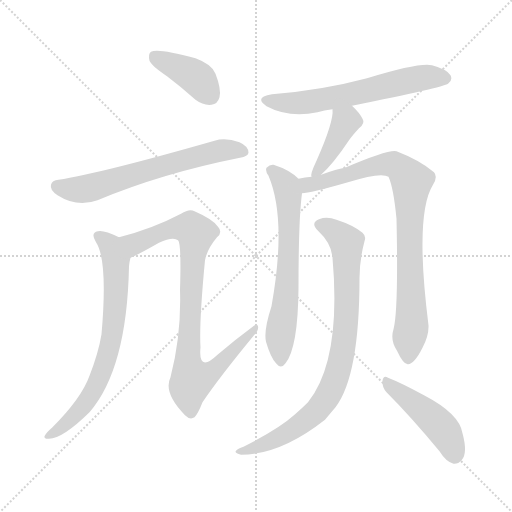
t = 0.00 s
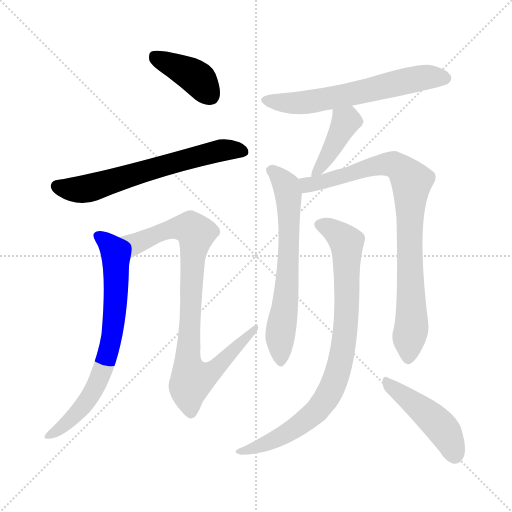
t = 1.62 s
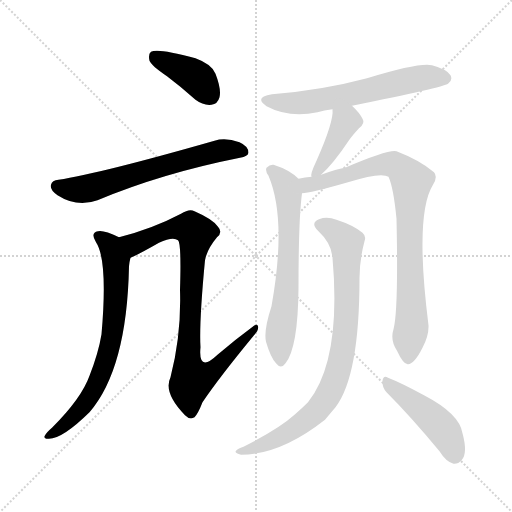
t = 3.24 s
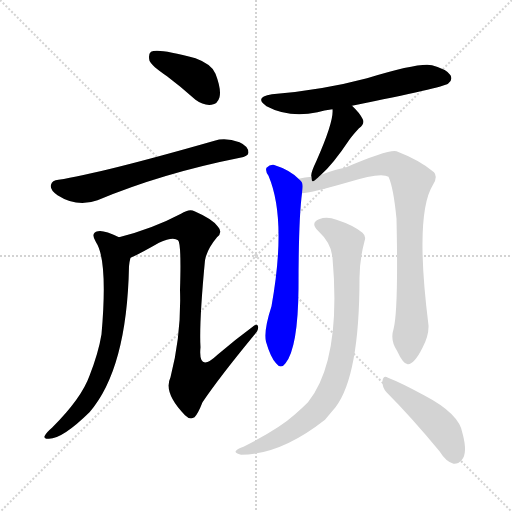
t = 4.85 s
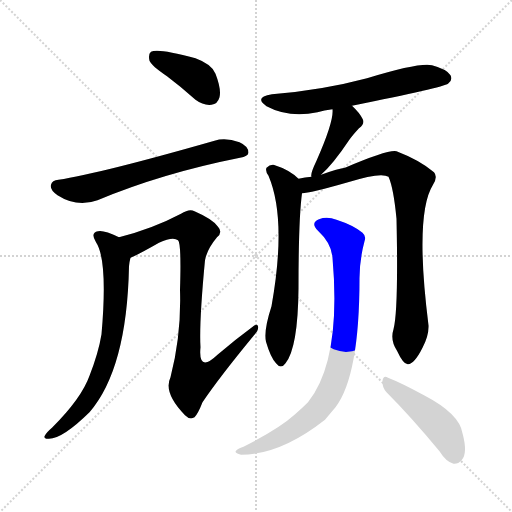
t = 6.47 s
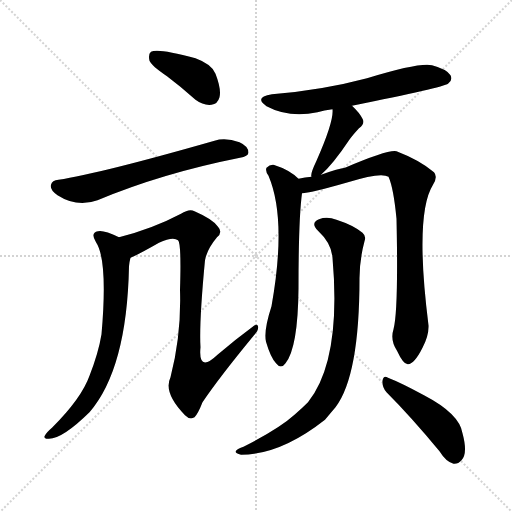
t = 8.09 s

The animated SVG that drew these frames (rendered in a browser with its animation timeline set to each time). Animation: 10 CSS @keyframes rules; one cycle of 8.09 s.

<svg version="1.1" viewBox="0 0 1024 1024" xmlns="http://www.w3.org/2000/svg">
  <g stroke="lightgray" stroke-dasharray="1,1" stroke-width="1" transform="scale(4, 4)">
    <line x1="0" y1="0" x2="256" y2="256"></line>
    <line x1="256" y1="0" x2="0" y2="256"></line>
    <line x1="128" y1="0" x2="128" y2="256"></line>
    <line x1="0" y1="128" x2="256" y2="128"></line>
  </g>
<g transform="scale(1, -1) translate(0, -900)">
   <style type="text/css">
    @keyframes keyframes0 {
      from {
       stroke: blue;
       stroke-dashoffset: 397;
       stroke-width: 128;
       }
       56% {
       animation-timing-function: step-end;
       stroke: blue;
       stroke-dashoffset: 0;
       stroke-width: 128;
       }
       to {
       stroke: black;
       stroke-width: 1024;
       }
       }
       #make-me-a-hanzi-animation-0 {
         animation: keyframes0 0.573079s both;
         animation-delay: 0.000000s;
         animation-timing-function: linear;
       }
    @keyframes keyframes1 {
      from {
       stroke: blue;
       stroke-dashoffset: 640;
       stroke-width: 128;
       }
       68% {
       animation-timing-function: step-end;
       stroke: blue;
       stroke-dashoffset: 0;
       stroke-width: 128;
       }
       to {
       stroke: black;
       stroke-width: 1024;
       }
       }
       #make-me-a-hanzi-animation-1 {
         animation: keyframes1 0.770833s both;
         animation-delay: 0.573079s;
         animation-timing-function: linear;
       }
    @keyframes keyframes2 {
      from {
       stroke: blue;
       stroke-dashoffset: 713;
       stroke-width: 128;
       }
       70% {
       animation-timing-function: step-end;
       stroke: blue;
       stroke-dashoffset: 0;
       stroke-width: 128;
       }
       to {
       stroke: black;
       stroke-width: 1024;
       }
       }
       #make-me-a-hanzi-animation-2 {
         animation: keyframes2 0.830241s both;
         animation-delay: 1.343913s;
         animation-timing-function: linear;
       }
    @keyframes keyframes3 {
      from {
       stroke: blue;
       stroke-dashoffset: 871;
       stroke-width: 128;
       }
       74% {
       animation-timing-function: step-end;
       stroke: blue;
       stroke-dashoffset: 0;
       stroke-width: 128;
       }
       to {
       stroke: black;
       stroke-width: 1024;
       }
       }
       #make-me-a-hanzi-animation-3 {
         animation: keyframes3 0.958822s both;
         animation-delay: 2.174154s;
         animation-timing-function: linear;
       }
    @keyframes keyframes4 {
      from {
       stroke: blue;
       stroke-dashoffset: 616;
       stroke-width: 128;
       }
       67% {
       animation-timing-function: step-end;
       stroke: blue;
       stroke-dashoffset: 0;
       stroke-width: 128;
       }
       to {
       stroke: black;
       stroke-width: 1024;
       }
       }
       #make-me-a-hanzi-animation-4 {
         animation: keyframes4 0.751302s both;
         animation-delay: 3.132975s;
         animation-timing-function: linear;
       }
    @keyframes keyframes5 {
      from {
       stroke: blue;
       stroke-dashoffset: 410;
       stroke-width: 128;
       }
       57% {
       animation-timing-function: step-end;
       stroke: blue;
       stroke-dashoffset: 0;
       stroke-width: 128;
       }
       to {
       stroke: black;
       stroke-width: 1024;
       }
       }
       #make-me-a-hanzi-animation-5 {
         animation: keyframes5 0.583659s both;
         animation-delay: 3.884277s;
         animation-timing-function: linear;
       }
    @keyframes keyframes6 {
      from {
       stroke: blue;
       stroke-dashoffset: 652;
       stroke-width: 128;
       }
       68% {
       animation-timing-function: step-end;
       stroke: blue;
       stroke-dashoffset: 0;
       stroke-width: 128;
       }
       to {
       stroke: black;
       stroke-width: 1024;
       }
       }
       #make-me-a-hanzi-animation-6 {
         animation: keyframes6 0.780599s both;
         animation-delay: 4.467936s;
         animation-timing-function: linear;
       }
    @keyframes keyframes7 {
      from {
       stroke: blue;
       stroke-dashoffset: 851;
       stroke-width: 128;
       }
       73% {
       animation-timing-function: step-end;
       stroke: blue;
       stroke-dashoffset: 0;
       stroke-width: 128;
       }
       to {
       stroke: black;
       stroke-width: 1024;
       }
       }
       #make-me-a-hanzi-animation-7 {
         animation: keyframes7 0.942546s both;
         animation-delay: 5.248535s;
         animation-timing-function: linear;
       }
    @keyframes keyframes8 {
      from {
       stroke: blue;
       stroke-dashoffset: 848;
       stroke-width: 128;
       }
       73% {
       animation-timing-function: step-end;
       stroke: blue;
       stroke-dashoffset: 0;
       stroke-width: 128;
       }
       to {
       stroke: black;
       stroke-width: 1024;
       }
       }
       #make-me-a-hanzi-animation-8 {
         animation: keyframes8 0.940104s both;
         animation-delay: 6.191081s;
         animation-timing-function: linear;
       }
    @keyframes keyframes9 {
      from {
       stroke: blue;
       stroke-dashoffset: 458;
       stroke-width: 128;
       }
       60% {
       animation-timing-function: step-end;
       stroke: blue;
       stroke-dashoffset: 0;
       stroke-width: 128;
       }
       to {
       stroke: black;
       stroke-width: 1024;
       }
       }
       #make-me-a-hanzi-animation-9 {
         animation: keyframes9 0.622721s both;
         animation-delay: 7.131185s;
         animation-timing-function: linear;
       }
</style>
<path d="M 334.0 747.5 Q 362.0 726.5 391.0 700.5 Q 407.0 688.5 423.0 690.5 Q 435.0 691.5 439.0 705.5 Q 443.0 721.5 431.0 752.5 Q 424.0 771.5 391.0 783.5 Q 315.0 804.5 302.0 796.5 Q 296.0 792.5 299.0 778.5 Q 303.0 768.5 334.0 747.5 Z" fill="lightgray"></path> 
<path d="M 117.0 540.5 Q 104.0 539.5 102.0 530.5 Q 99.0 520.5 115.0 509.5 Q 154.0 484.5 195.0 499.5 Q 324.0 553.5 480.0 584.5 Q 496.0 587.5 497.0 594.5 Q 497.0 607.5 479.0 615.5 Q 451.0 625.5 429.0 618.5 Q 198.0 552.5 117.0 540.5 Z" fill="lightgray"></path> 
<path d="M 238.0 425.5 Q 207.0 440.5 196.0 437.5 Q 180.0 434.5 192.0 415.5 Q 216.0 379.5 203.0 231.5 Q 197.0 194.5 179.0 148.5 Q 163.0 103.5 104.0 44.5 Q 92.0 34.5 89.0 27.5 Q 88.0 21.5 98.0 22.5 Q 125.0 22.5 179.0 75.5 Q 254.0 162.5 258.0 367.5 Q 259.0 377.5 261.0 384.5 C 266.0 412.5 265.0 413.5 238.0 425.5 Z" fill="lightgray"></path> 
<path d="M 261.0 384.5 Q 276.0 390.5 318.0 414.5 Q 346.0 427.5 356.0 419.5 Q 363.0 413.5 360.0 320.5 Q 363.0 229.5 341.0 145.5 Q 326.0 114.5 370.0 69.5 Q 380.0 59.5 389.0 65.5 Q 396.0 72.5 405.0 95.5 Q 438.0 144.5 508.0 229.5 Q 518.0 239.5 516.0 247.5 Q 515.0 254.5 504.0 245.5 Q 470.0 220.5 435.0 190.5 Q 396.0 153.5 401.0 205.5 Q 398.0 254.5 410.0 379.5 Q 414.0 401.5 434.0 425.5 Q 446.0 435.5 436.0 446.5 Q 426.0 461.5 389.0 477.5 Q 379.0 483.5 362.0 472.5 Q 305.0 442.5 238.0 425.5 C 209.0 417.5 234.0 371.5 261.0 384.5 Z" fill="lightgray"></path> 
<path d="M 704.0 688.5 Q 887.0 725.5 896.0 732.5 Q 906.0 739.5 901.0 749.5 Q 894.0 761.5 864.0 769.5 Q 839.0 775.5 734.0 743.5 Q 644.0 719.5 544.0 711.5 Q 507.0 705.5 533.0 687.5 Q 578.0 663.5 635.0 675.5 Q 648.0 679.5 665.0 681.5 L 704.0 688.5 Z" fill="lightgray"></path> 
<path d="M 642.0 550.5 Q 666.0 571.5 698.0 619.5 Q 705.0 629.5 718.0 643.5 Q 731.0 653.5 725.0 662.5 Q 719.0 674.5 704.0 688.5 C 682.0 709.5 664.0 711.5 665.0 681.5 Q 668.0 657.5 633.0 578.5 Q 620.0 551.5 623.0 546.5 C 624.0 533.5 624.0 533.5 642.0 550.5 Z" fill="lightgray"></path> 
<path d="M 597.0 542.5 Q 579.0 560.5 547.0 570.5 Q 540.0 571.5 533.0 564.5 Q 530.0 558.5 537.0 548.5 Q 574.0 461.5 543.0 287.5 Q 527.0 238.5 532.0 216.5 Q 541.0 185.5 552.0 173.5 Q 562.0 160.5 571.0 173.5 Q 596.0 204.5 597.0 323.5 Q 597.0 461.5 604.0 513.5 C 606.0 534.5 606.0 534.5 597.0 542.5 Z" fill="lightgray"></path> 
<path d="M 787.0 241.5 Q 780.0 219.5 794.0 198.5 Q 807.0 170.5 816.0 171.5 Q 829.0 172.5 845.0 204.5 Q 858.0 229.5 857.0 249.5 Q 829.0 471.5 866.0 530.5 Q 876.0 546.5 868.0 555.5 Q 840.0 579.5 793.0 597.5 Q 777.0 601.5 690.0 564.5 Q 678.0 563.5 642.0 550.5 L 623.0 546.5 Q 610.0 545.5 597.0 542.5 C 567.0 537.5 574.0 509.5 604.0 513.5 Q 619.0 513.5 696.0 535.5 Q 762.0 556.5 777.0 546.5 Q 787.0 524.5 793.0 462.5 Q 797.0 278.5 787.0 241.5 Z" fill="lightgray"></path> 
<path d="M 665.0 384.5 Q 683.0 179.5 616.0 95.5 Q 604.0 83.5 589.0 70.5 Q 558.0 42.5 487.0 6.5 Q 475.0 2.5 472.0 -1.5 Q 468.0 -5.5 482.0 -9.5 Q 561.0 -9.5 650.0 60.5 Q 660.0 72.5 671.0 85.5 Q 719.0 148.5 719.0 343.5 Q 719.0 379.5 729.0 417.5 Q 733.0 427.5 725.0 434.5 Q 707.0 449.5 673.0 460.5 Q 654.0 467.5 638.0 461.5 Q 620.0 454.5 636.0 438.5 Q 663.0 413.5 665.0 384.5 Z" fill="lightgray"></path> 
<path d="M 773.0 115.5 Q 822.0 66.5 879.0 -2.5 Q 892.0 -23.5 907.0 -27.5 Q 916.0 -28.5 923.0 -20.5 Q 936.0 -7.5 925.0 33.5 Q 919.0 72.5 848.0 109.5 Q 802.0 134.5 776.0 144.5 Q 767.0 150.5 765.0 138.5 Q 764.0 125.5 773.0 115.5 Z" fill="lightgray"></path> 
      <clipPath id="make-me-a-hanzi-clip-0">
      <path d="M 334.0 747.5 Q 362.0 726.5 391.0 700.5 Q 407.0 688.5 423.0 690.5 Q 435.0 691.5 439.0 705.5 Q 443.0 721.5 431.0 752.5 Q 424.0 771.5 391.0 783.5 Q 315.0 804.5 302.0 796.5 Q 296.0 792.5 299.0 778.5 Q 303.0 768.5 334.0 747.5 Z" fill="lightgray"></path>
      </clipPath>
      <path clip-path="url(#make-me-a-hanzi-clip-0)" d="M 308.0 788.5 L 393.0 744.5 L 421.0 708.5 " fill="none" id="make-me-a-hanzi-animation-0" stroke-dasharray="269 538" stroke-linecap="round"></path>

      <clipPath id="make-me-a-hanzi-clip-1">
      <path d="M 117.0 540.5 Q 104.0 539.5 102.0 530.5 Q 99.0 520.5 115.0 509.5 Q 154.0 484.5 195.0 499.5 Q 324.0 553.5 480.0 584.5 Q 496.0 587.5 497.0 594.5 Q 497.0 607.5 479.0 615.5 Q 451.0 625.5 429.0 618.5 Q 198.0 552.5 117.0 540.5 Z" fill="lightgray"></path>
      </clipPath>
      <path clip-path="url(#make-me-a-hanzi-clip-1)" d="M 114.0 527.5 L 171.0 521.5 L 424.0 595.5 L 487.0 597.5 " fill="none" id="make-me-a-hanzi-animation-1" stroke-dasharray="512 1024" stroke-linecap="round"></path>

      <clipPath id="make-me-a-hanzi-clip-2">
      <path d="M 238.0 425.5 Q 207.0 440.5 196.0 437.5 Q 180.0 434.5 192.0 415.5 Q 216.0 379.5 203.0 231.5 Q 197.0 194.5 179.0 148.5 Q 163.0 103.5 104.0 44.5 Q 92.0 34.5 89.0 27.5 Q 88.0 21.5 98.0 22.5 Q 125.0 22.5 179.0 75.5 Q 254.0 162.5 258.0 367.5 Q 259.0 377.5 261.0 384.5 C 266.0 412.5 265.0 413.5 238.0 425.5 Z" fill="lightgray"></path>
      </clipPath>
      <path clip-path="url(#make-me-a-hanzi-clip-2)" d="M 198.0 425.5 L 222.0 407.5 L 232.0 380.5 L 232.0 298.5 L 221.0 212.5 L 209.0 169.5 L 182.0 110.5 L 136.0 55.5 L 96.0 28.5 " fill="none" id="make-me-a-hanzi-animation-2" stroke-dasharray="585 1170" stroke-linecap="round"></path>

      <clipPath id="make-me-a-hanzi-clip-3">
      <path d="M 261.0 384.5 Q 276.0 390.5 318.0 414.5 Q 346.0 427.5 356.0 419.5 Q 363.0 413.5 360.0 320.5 Q 363.0 229.5 341.0 145.5 Q 326.0 114.5 370.0 69.5 Q 380.0 59.5 389.0 65.5 Q 396.0 72.5 405.0 95.5 Q 438.0 144.5 508.0 229.5 Q 518.0 239.5 516.0 247.5 Q 515.0 254.5 504.0 245.5 Q 470.0 220.5 435.0 190.5 Q 396.0 153.5 401.0 205.5 Q 398.0 254.5 410.0 379.5 Q 414.0 401.5 434.0 425.5 Q 446.0 435.5 436.0 446.5 Q 426.0 461.5 389.0 477.5 Q 379.0 483.5 362.0 472.5 Q 305.0 442.5 238.0 425.5 C 209.0 417.5 234.0 371.5 261.0 384.5 Z" fill="lightgray"></path>
      </clipPath>
      <path clip-path="url(#make-me-a-hanzi-clip-3)" d="M 247.0 421.5 L 270.0 412.5 L 352.0 444.5 L 383.0 442.5 L 392.0 433.5 L 375.0 175.5 L 384.0 141.5 L 421.0 154.5 L 510.0 243.5 " fill="none" id="make-me-a-hanzi-animation-3" stroke-dasharray="743 1486" stroke-linecap="round"></path>

      <clipPath id="make-me-a-hanzi-clip-4">
      <path d="M 704.0 688.5 Q 887.0 725.5 896.0 732.5 Q 906.0 739.5 901.0 749.5 Q 894.0 761.5 864.0 769.5 Q 839.0 775.5 734.0 743.5 Q 644.0 719.5 544.0 711.5 Q 507.0 705.5 533.0 687.5 Q 578.0 663.5 635.0 675.5 Q 648.0 679.5 665.0 681.5 L 704.0 688.5 Z" fill="lightgray"></path>
      </clipPath>
      <path clip-path="url(#make-me-a-hanzi-clip-4)" d="M 536.0 700.5 L 558.0 694.5 L 609.0 694.5 L 851.0 745.5 L 890.0 743.5 " fill="none" id="make-me-a-hanzi-animation-4" stroke-dasharray="488 976" stroke-linecap="round"></path>

      <clipPath id="make-me-a-hanzi-clip-5">
      <path d="M 642.0 550.5 Q 666.0 571.5 698.0 619.5 Q 705.0 629.5 718.0 643.5 Q 731.0 653.5 725.0 662.5 Q 719.0 674.5 704.0 688.5 C 682.0 709.5 664.0 711.5 665.0 681.5 Q 668.0 657.5 633.0 578.5 Q 620.0 551.5 623.0 546.5 C 624.0 533.5 624.0 533.5 642.0 550.5 Z" fill="lightgray"></path>
      </clipPath>
      <path clip-path="url(#make-me-a-hanzi-clip-5)" d="M 672.0 677.5 L 692.0 655.5 L 660.0 594.5 L 627.0 549.5 " fill="none" id="make-me-a-hanzi-animation-5" stroke-dasharray="282 564" stroke-linecap="round"></path>

      <clipPath id="make-me-a-hanzi-clip-6">
      <path d="M 597.0 542.5 Q 579.0 560.5 547.0 570.5 Q 540.0 571.5 533.0 564.5 Q 530.0 558.5 537.0 548.5 Q 574.0 461.5 543.0 287.5 Q 527.0 238.5 532.0 216.5 Q 541.0 185.5 552.0 173.5 Q 562.0 160.5 571.0 173.5 Q 596.0 204.5 597.0 323.5 Q 597.0 461.5 604.0 513.5 C 606.0 534.5 606.0 534.5 597.0 542.5 Z" fill="lightgray"></path>
      </clipPath>
      <path clip-path="url(#make-me-a-hanzi-clip-6)" d="M 543.0 560.5 L 573.0 527.5 L 577.0 512.5 L 578.0 396.5 L 573.0 312.5 L 560.0 231.5 L 562.0 177.5 " fill="none" id="make-me-a-hanzi-animation-6" stroke-dasharray="524 1048" stroke-linecap="round"></path>

      <clipPath id="make-me-a-hanzi-clip-7">
      <path d="M 787.0 241.5 Q 780.0 219.5 794.0 198.5 Q 807.0 170.5 816.0 171.5 Q 829.0 172.5 845.0 204.5 Q 858.0 229.5 857.0 249.5 Q 829.0 471.5 866.0 530.5 Q 876.0 546.5 868.0 555.5 Q 840.0 579.5 793.0 597.5 Q 777.0 601.5 690.0 564.5 Q 678.0 563.5 642.0 550.5 L 623.0 546.5 Q 610.0 545.5 597.0 542.5 C 567.0 537.5 574.0 509.5 604.0 513.5 Q 619.0 513.5 696.0 535.5 Q 762.0 556.5 777.0 546.5 Q 787.0 524.5 793.0 462.5 Q 797.0 278.5 787.0 241.5 Z" fill="lightgray"></path>
      </clipPath>
      <path clip-path="url(#make-me-a-hanzi-clip-7)" d="M 607.0 521.5 L 618.0 531.5 L 682.0 545.5 L 729.0 564.5 L 778.0 572.5 L 791.0 570.5 L 821.0 540.5 L 818.0 401.5 L 824.0 255.5 L 817.0 182.5 " fill="none" id="make-me-a-hanzi-animation-7" stroke-dasharray="723 1446" stroke-linecap="round"></path>

      <clipPath id="make-me-a-hanzi-clip-8">
      <path d="M 665.0 384.5 Q 683.0 179.5 616.0 95.5 Q 604.0 83.5 589.0 70.5 Q 558.0 42.5 487.0 6.5 Q 475.0 2.5 472.0 -1.5 Q 468.0 -5.5 482.0 -9.5 Q 561.0 -9.5 650.0 60.5 Q 660.0 72.5 671.0 85.5 Q 719.0 148.5 719.0 343.5 Q 719.0 379.5 729.0 417.5 Q 733.0 427.5 725.0 434.5 Q 707.0 449.5 673.0 460.5 Q 654.0 467.5 638.0 461.5 Q 620.0 454.5 636.0 438.5 Q 663.0 413.5 665.0 384.5 Z" fill="lightgray"></path>
      </clipPath>
      <path clip-path="url(#make-me-a-hanzi-clip-8)" d="M 640.0 449.5 L 662.0 442.5 L 693.0 414.5 L 692.0 251.5 L 686.0 200.5 L 669.0 136.5 L 635.0 79.5 L 599.0 50.5 L 526.0 9.5 L 478.0 -4.5 " fill="none" id="make-me-a-hanzi-animation-8" stroke-dasharray="720 1440" stroke-linecap="round"></path>

      <clipPath id="make-me-a-hanzi-clip-9">
      <path d="M 773.0 115.5 Q 822.0 66.5 879.0 -2.5 Q 892.0 -23.5 907.0 -27.5 Q 916.0 -28.5 923.0 -20.5 Q 936.0 -7.5 925.0 33.5 Q 919.0 72.5 848.0 109.5 Q 802.0 134.5 776.0 144.5 Q 767.0 150.5 765.0 138.5 Q 764.0 125.5 773.0 115.5 Z" fill="lightgray"></path>
      </clipPath>
      <path clip-path="url(#make-me-a-hanzi-clip-9)" d="M 775.0 133.5 L 871.0 58.5 L 900.0 18.5 L 909.0 -10.5 " fill="none" id="make-me-a-hanzi-animation-9" stroke-dasharray="330 660" stroke-linecap="round"></path>

</g>
</svg>
